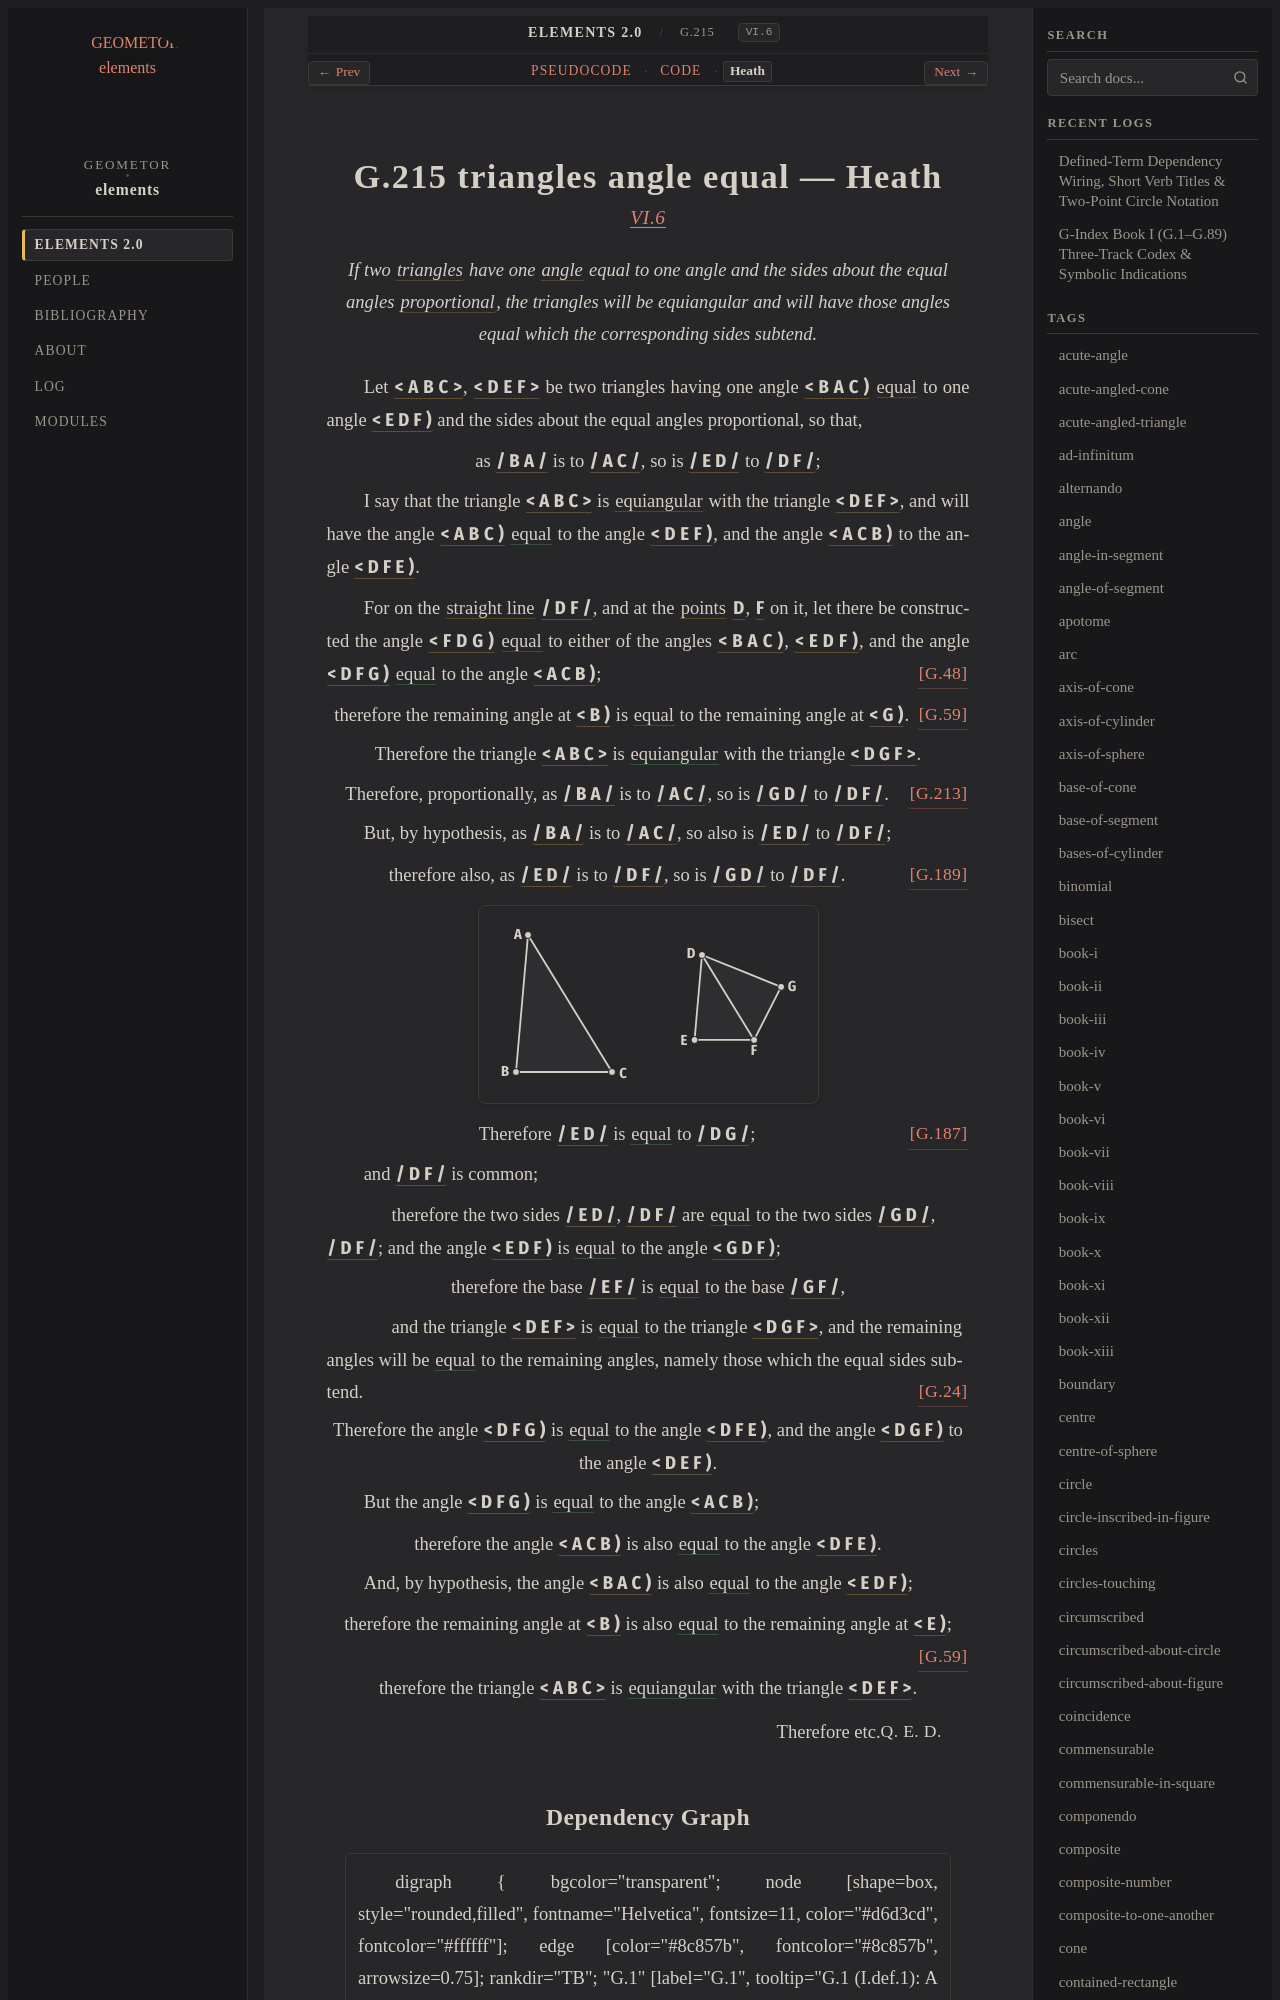

repository: geometor/elements · page: elements2/G.215/heath.html · generator: sphinx

:canonical_id: G.215
:original_id: VI.6
:title: G.215 triangles angle equal
:volume: II
:book: VI
:type: prop

G.215 triangles angle equal — Heath
===================================

.. rubric:: `VI.6 <https://geometor.github.io/euclid/heath/volume_II/book_vi/propositions/06/>`_

.. enunciation::

   If two :term:`triangles <G.12>` have one :term:`angle <G.22>` equal to one angle and the sides about the equal angles :term:`proportional <G.180>`, the triangles will be equiangular and will have those angles equal which the corresponding sides subtend.

Let :g:`< A B C > <g1:< A B C >>`, :g:`< D E F > <g1:< D E F >>` be two triangles having one angle :g:`< B A C ) <g1:< B A C )>`
:eq:`equal <g1:< B A C ) = g1:< E D F )>` to one angle :g:`< E D F ) <g1:< E D F )>` and the sides about the equal angles
proportional, so that,

.. assertion::

   as :g:`/ B A / <g1:/ B A />` is to :g:`/ A C / <g1:/ A C />`, so is :g:`/ E D / <g1:/ E D />` to :g:`/ D F / <g1:/ D F />`;

I say that the triangle :g:`< A B C > <g1:< A B C >>` is :eq:`equiangular <g1:< B A C ) = g1:< E D F ); g1:< A B C ) = g1:< D E F ); g1:< A C B ) = g1:< D F E )>` with the triangle
:g:`< D E F > <g1:< D E F >>`, and will have the angle :g:`< A B C ) <g1:< A B C )>` :eq:`equal <g1:< A B C ) = g1:< D E F ); g1:< A C B ) = g1:< D F E )>` to the angle :g:`< D E F ) <g1:< D E F )>`,
and the angle :g:`< A C B ) <g1:< A C B )>` to the angle :g:`< D F E ) <g1:< D F E )>`.

For on the :term:`straight line <G.4>` :g:`/ D F / <g1:/ D F />`, and at the :term:`points <G.1>` :g:`D <g1:D>`, :g:`F <g1:F>` on it,
let there be constructed the angle :g:`< F D G ) <g1:< F D G )>` :eq:`equal <g1:< F D G ) = g1:< B A C ) = g1:< E D F )>` to either of the
angles :g:`< B A C ) <g1:< B A C )>`, :g:`< E D F ) <g1:< E D F )>`, and the angle :g:`< D F G ) <g1:< D F G )>` :eq:`equal <g1:< D F G ) = g1:< A C B )>` to the angle
:g:`< A C B ) <g1:< A C B )>`; :just:`[G.48] <G.48>`

.. assertion::

   therefore the remaining angle at :g:`< B ) <g1:< B )>` is :eq:`equal <g1:< B ) = g1:< G )>` to the remaining angle at :g:`< G ) <g1:< G )>`. :just:`[G.59] <G.59>`

.. assertion::

   Therefore the triangle :g:`< A B C > <g1:< A B C >>` is :eq:`equiangular <g1:< B A C ) = g1:< F D G ); g1:< A C B ) = g1:< D F G ); g1:< B ) = g1:< G )>` with the triangle :g:`< D G F > <g1:< D G F >>`.

.. assertion::

   Therefore, proportionally, as :g:`/ B A / <g1:/ B A />` is to :g:`/ A C / <g1:/ A C />`, so is :g:`/ G D / <g1:/ G D />` to :g:`/ D F / <g1:/ D F />`. :just:`[G.213] <G.213>`

But, by hypothesis, as :g:`/ B A / <g1:/ B A />` is to :g:`/ A C / <g1:/ A C />`, so also is :g:`/ E D / <g1:/ E D />` to :g:`/ D F / <g1:/ D F />`;

.. assertion:: [G.189] <G.189>

   therefore also, as :g:`/ E D / <g1:/ E D />` is to :g:`/ D F / <g1:/ D F />`, so is :g:`/ G D / <g1:/ G D />` to :g:`/ D F / <g1:/ D F />`.

.. picture:: g1.svg
   :alt: Proposition 6 diagram

.. assertion:: [G.187] <G.187>

   Therefore :g:`/ E D / <g1:/ E D />` is :eq:`equal <g1:/ E D / = g1:/ D G />` to :g:`/ D G / <g1:/ D G />`;

and :g:`/ D F / <g1:/ D F />` is common;

.. subclause::

   therefore the two sides :g:`/ E D / <g1:/ E D />`, :g:`/ D F / <g1:/ D F />` are :eq:`equal <g1:/ E D / = g1:/ G D />; g1:/ D F / = g1:/ D F />` to the two sides :g:`/ G D / <g1:/ G D />`, :g:`/ D F / <g1:/ D F />`; and the angle :g:`< E D F ) <g1:< E D F )>` is :eq:`equal <g1:< E D F ) = g1:< G D F )>` to the angle :g:`< G D F ) <g1:< G D F )>`;

.. assertion::

   therefore the base :g:`/ E F / <g1:/ E F />` is :eq:`equal <g1:/ E F / = g1:/ G F />` to the base :g:`/ G F / <g1:/ G F />`,

.. subclause::

   and the triangle :g:`< D E F > <g1:< D E F >>` is :eq:`equal <g1:< D E F > = g1:< D G F >>` to the triangle :g:`< D G F > <g1:< D G F >>`, and the remaining angles will be :eq:`equal <g1:< D F G ) = g1:< D F E ); g1:< D G F ) = g1:< D E F )>` to the remaining angles, namely those which the equal sides subtend. :just:`[G.24] <G.24>`

.. assertion::

   Therefore the angle :g:`< D F G ) <g1:< D F G )>` is :eq:`equal <g1:< D F G ) = g1:< D F E ); g1:< D G F ) = g1:< D E F )>` to the angle :g:`< D F E ) <g1:< D F E )>`, and the angle :g:`< D G F ) <g1:< D G F )>` to the angle :g:`< D E F ) <g1:< D E F )>`.

But the angle :g:`< D F G ) <g1:< D F G )>` is :eq:`equal <g1:< D F G ) = g1:< A C B )>` to the angle :g:`< A C B ) <g1:< A C B )>`;

.. assertion::

   therefore the angle :g:`< A C B ) <g1:< A C B )>` is also :eq:`equal <g1:< A C B ) = g1:< D F E )>` to the angle :g:`< D F E ) <g1:< D F E )>`.

And, by hypothesis, the angle :g:`< B A C ) <g1:< B A C )>` is also :eq:`equal <g1:< B A C ) = g1:< E D F )>` to the angle :g:`< E D F ) <g1:< E D F )>`;

.. assertion::

   therefore the remaining angle at :g:`< B ) <g1:< B )>` is also :eq:`equal <g1:< B ) = g1:< E )>` to the remaining angle at :g:`< E ) <g1:< E )>`; :just:`[G.59] <G.59>`

.. assertion::
